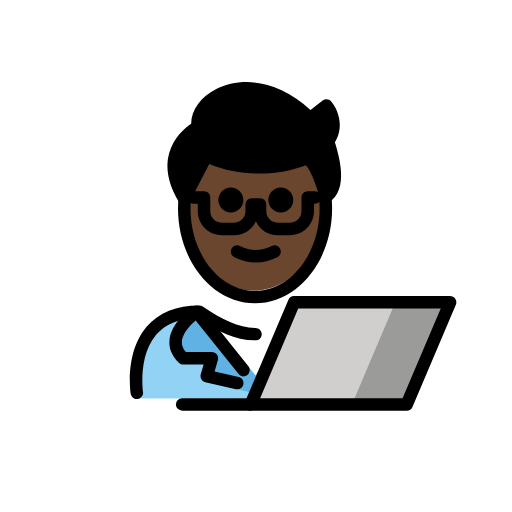
t = 0.00 s
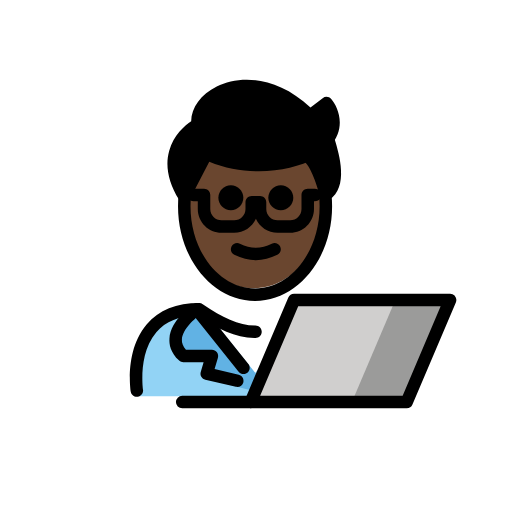
t = 0.48 s
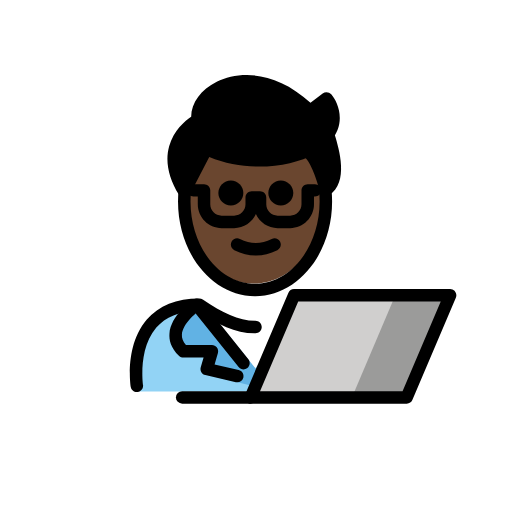
t = 1.43 s
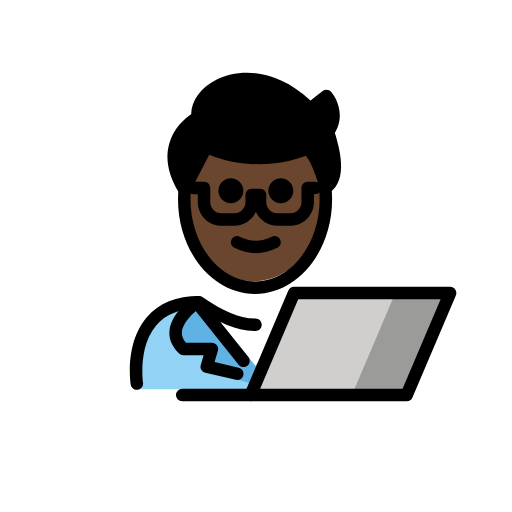
t = 1.90 s
t = 2.38 s: frame unchanged from t = 1.43 s, image omitted
t = 3.33 s: frame unchanged from t = 0.48 s, image omitted

The animated SVG that drew these frames (rendered in a browser with its animation timeline set to each time). Animation: 1 SMIL element (animateTransform=1); one cycle of 3.80 s, repeats indefinitely.

<?xml version='1.0' encoding='utf-8'?>
<svg xmlns="http://www.w3.org/2000/svg" id="emoji" viewBox="-5 -5 82 82" version="1.1" width="200" height="200" role="img">
  <title>OpenMoji: man technologist: dark skin tone</title><g><g id="color">
    <path fill="#92D3F5" d="M17.2831,58.8244c0,0-2-13.5,10-13.5c3.1918,2.1279,5.9264,3.5984,9,3.5921h-0.125 c3.0736,0.0063,4.7081-2.1642,7.9-4.2921c15.5705-0.0001,11.5,14.2,11.5,14.2" />
    <polygon fill="#FFFFFF" points="35.5372,55.498 32.2983,51.5662 29.0593,47.6344 35.5372,47.6344 42.0152,47.6344 38.7762,51.5662" />
    <path fill="#61B2E4" d="M26.5302,44.9199c0,0-5.9003,4.0266-2.161,7.4669h4.5729l-0.8335,3.7419l7.8919,1.9525l0.2903-2.5055 l-8.3606-10.3636" />
    <polygon fill="#D0CFCE" points="67.0867,43.4225 60.1367,59.7725 35.1467,59.7725 42.0967,43.4225" />
    <polygon fill="#9B9B9A" points="67.3033,43.4225 60.3533,59.7725 60.1333,59.7725 51.3633,59.7725 58.3133,43.4225 67.0833,43.4225" />
  </g>
  <g id="hair">
    <path fill="#000000" d="M47.6758,18.0722c0.9033,3.0115,1.8166,6.9707-0.4869,8.4539c0,0-1.298-5.192-2.9696-6.1236" />
    <path fill="#000000" d="M28.0616,19.9722c5.5098,2.6849,12.7749,2.1946,16.8577-0.0697c0.8067-0.4474,1.5281-1.0031,2.1418-1.6716 c2.9159-3.1771,0.2257-6.3452,0.2257-6.3452l-2.6305,2.0302c-8.8352-8.8352-18.672-3.5868-18.0093,1.433 c0,0-6.945,3.6233-2.1353,11.4635L28.0616,19.9722z" />
  </g>
  <g id="skin">
    <path fill="#6a462f" d="M44.9193,19.9025c-4.0828,2.2643-11.3479,2.7546-16.8577,0.0697l-3.5499,6.8402 c-0.0712-0.116-0.1313-0.2279-0.1974-0.342c-0.015,0.2981-0.0363,0.5942-0.0363,0.897c0,7.8277,5.0765,14.1733,11.3386,14.1733 s11.3386-6.3456,11.3386-14.1733c0-2.8104-0.6627-5.4227-1.7914-7.626C45.0797,19.7917,45.0056,19.8546,44.9193,19.9025z" />
  </g>
  <g id="skin-shadow" />
  <g id="line">
    <path d="M16.917,58.9189c-0.4844,0.001-0.9102-0.3525-0.9863-0.8466c-0.0411-0.2696-0.9727-6.6328,2.581-10.7754 c1.9229-2.2412,4.751-3.377,8.4072-3.377c0.1973,0,0.3907,0.0586,0.5547,0.168c3.1631,2.1084,5.6758,3.418,8.4053,3.4238h0.04 c0.5518,0,0.9991,0.4473,1,0.999c0.001,0.5518-0.4462,1-0.998,1.001c-0.001,0-0.001,0-0.002,0H35.916 c-0.0107-0.001-0.0254-0.001-0.0381,0h-0.084c-0.0146,0-0.0302,0-0.0449-0.001c-3.0986-0.0419-5.8164-1.4023-9.1269-3.5878 c-2.8965,0.0566-5.1104,0.9541-6.586,2.6689c-2.956,3.4365-2.1377,9.1201-2.1289,9.1777c0.083,0.545-0.292,1.0547-0.8379,1.1387 C17.0186,58.916,16.9678,58.9189,16.917,58.9189z" />
    <path d="M33.9961,55.2832c-0.294,0-0.584-0.1279-0.7813-0.375l-7.2646-9.0713c-0.3457-0.4306-0.2764-1.0605,0.1553-1.4053 c0.4326-0.3486,1.0615-0.2753,1.4052,0.1553l7.2647,9.0713c0.3457,0.4307,0.2764,1.0606-0.1553,1.4053 C34.4355,55.2119,34.2148,55.2832,33.9961,55.2832z" />
    <path d="M33.0068,57.3555c-0.0742,0-0.1494-0.0078-0.2255-0.0254l-4.8975-1.127c-0.2686-0.0615-0.499-0.2314-0.6387-0.4697 c-0.1387-0.2373-0.1738-0.5225-0.0967-0.7861l0.458-1.5606h-3.2373c-0.2509,0-0.4921-0.0947-0.6767-0.2637 c-1.4043-1.2919-1.6201-2.6455-1.5537-3.5546c0.2129-2.9268,3.459-5.2227,3.8281-5.4746c0.4551-0.3116,1.0762-0.1934,1.3877,0.2617 c0.3115,0.455,0.1953,1.0771-0.2598,1.3896c-0.7832,0.5381-2.8427,2.3008-2.9619,3.9717c-0.042,0.5918,0.1709,1.1406,0.6504,1.6699 h4.1592c0.3154,0,0.6113,0.1485,0.8008,0.4004c0.1884,0.2529,0.247,0.5791,0.1591,0.8809l-0.5351,1.8242l3.8633,0.8887 c0.5381,0.124,0.874,0.6601,0.75,1.1992C33.874,57.042,33.4619,57.3555,33.0068,57.3555z" />
    <polygon fill="none" stroke="#000000" stroke-linecap="round" stroke-linejoin="round" stroke-miterlimit="10" stroke-width="2" points="35.1467,59.7725 60.1367,59.7725 67.0867,43.4225 42.0967,43.4225" />
    <line x1="24.1767" x2="35.1467" y1="59.7725" y2="59.7725" fill="none" stroke="#000000" stroke-linecap="round" stroke-linejoin="round" stroke-miterlimit="10" stroke-width="2" />
    <path d="M41.9729,27.0429c0,1.1045-0.8965,2-2,2s-2-0.8955-2-2c0-1.1035,0.8965-2,2-2S41.9729,25.9394,41.9729,27.0429" />
    <path d="M33.9729,27.0429c0,1.1045-0.8965,2-2,2s-2-0.8955-2-2c0-1.1035,0.8965-2,2-2S33.9729,25.9394,33.9729,27.0429" />
    <path d="M35.9727,37.0453c-1.1518,0-2.3037-0.2861-3.4472-0.8579c-0.4942-0.2471-0.6944-0.8477-0.4473-1.3418 c0.2466-0.4937,0.8462-0.6943,1.3418-0.4473c1.7178,0.8594,3.3877,0.8594,5.1055,0c0.4946-0.247,1.0947-0.0464,1.3418,0.4473 c0.2471,0.4941,0.0469,1.0947-0.4473,1.3418C38.2765,36.7592,37.1246,37.0453,35.9727,37.0453z" />
    <path d="M35.8506,43.5771c-6.8037,0-12.3389-6.8066-12.3389-15.1733c0-0.667,0.0352-1.3345,0.1045-1.9839 c0.0576-0.5488,0.5586-0.9477,1.0996-0.8882c0.5498,0.0581,0.9473,0.5508,0.8887,1.1001c-0.0615,0.5796-0.0928,1.1758-0.0928,1.772 c0,7.2642,4.6377,13.1733,10.3389,13.1733c5.7002,0,10.3379-5.9091,10.3379-13.1733c0-0.5874-0.0303-1.1807-0.0918-1.7637 c-0.0567-0.5493,0.3428-1.041,0.8916-1.0981c0.5527-0.061,1.041,0.3423,1.0986,0.8911c0.0674,0.6519,0.1016,1.3145,0.1016,1.9707 C48.1885,36.7705,42.6533,43.5771,35.8506,43.5771z" />
    <path d="M41.4707,32.668h-2.0078c-1.5479,0-2.8828-0.9258-3.4815-2.253c-0.5976,1.3272-1.9335,2.253-3.4804,2.253h-2.0078 c-2.1045,0-3.8164-1.7119-3.8164-3.8164v-1.2378h-0.6924c-0.5528,0-1-0.4478-1-1c0-0.5523,0.4472-1,1-1h1.6924 c0.5527,0,1,0.4477,1,1v2.2378c0,1.0019,0.8144,1.8164,1.8164,1.8164h2.0078c1.001,0,1.8154-0.8145,1.8154-1.8164v-1.104 c0-0.5523,0.4473-1,1-1h1.3301c0.5527,0,1,0.4477,1,1v1.104c0,1.0019,0.8144,1.8164,1.8164,1.8164h2.0078 c1.001,0,1.8154-0.8145,1.8154-1.8164v-2.2378c0-0.5523,0.4473-1,1-1h1.1573c0.5527,0,1,0.4477,1,1c0,0.5522-0.4473,1-1,1h-0.1573 v1.2378C45.2861,30.9561,43.5742,32.668,41.4707,32.668z" />
    <path d="M47.1885,27.5259c-0.124,0-0.249-0.0235-0.3682-0.0703c-0.2998-0.1187-0.5234-0.3745-0.6015-0.687 c-0.5752-2.2959-1.6895-5.0489-2.4864-5.4927c-0.4824-0.2691-0.6553-0.878-0.3857-1.3604 c0.2685-0.4824,0.8769-0.6567,1.3603-0.3867c1.2647,0.7051,2.2422,2.9419,2.8369,4.6831c0.3282-1.6045-0.2646-3.9809-0.8261-5.8525 c-0.1582-0.5288,0.1416-1.0865,0.6709-1.2451c0.5302-0.1582,1.0869,0.142,1.2451,0.6709c0.6767,2.2568,2.2627,7.5429-0.9043,9.5815 C47.5664,27.4722,47.3779,27.5259,47.1885,27.5259z" />
    <path d="M24.5117,27.8125c-0.3467,0-0.6699-0.1802-0.8525-0.4771c-1.7031-2.7768-2.2315-5.3974-1.5694-7.789 c0.7041-2.5474,2.5743-4.0908,3.5264-4.7349c0.0234-2.1943,1.5703-4.3305,4.1006-5.5786 c3.6406-1.7964,9.4297-1.8003,15.0107,3.3648l1.9483-1.5035c0.4248-0.3266,1.0293-0.2612,1.374,0.1446 c1.127,1.3281,2.5264,4.6406-0.251,7.6684c-0.6748,0.7334-1.4804,1.3623-2.3945,1.8697 c-3.8799,2.1523-10.9658,2.9814-16.8916,0.4965l-3.1133,5.9995c-0.166,0.3204-0.4912,0.5259-0.8515,0.5391 C24.5352,27.8125,24.5234,27.8125,24.5117,27.8125z M34.5264,10.1479c-1.4903,0-2.8282,0.3379-3.9248,0.8785 c-2.0049,0.9897-3.168,2.6347-2.9629,4.1919c0.0556,0.4165-0.1563,0.8232-0.5283,1.0175 c-0.0206,0.0108-2.4004,1.3008-3.0987,3.8643c-0.3769,1.3818-0.2099,2.9072,0.4951,4.5508l2.667-5.1392 c0.25-0.4804,0.835-0.6763,1.3262-0.4385c5.2793,2.5743,12.249,1.9981,15.9336-0.0454c0.7275-0.4028,1.3633-0.8989,1.8916-1.4736 c1.5156-1.6523,1.1514-3.2715,0.7061-4.2075l-1.7637,1.3608c-0.3985,0.3062-0.961,0.271-1.3184-0.0845 C40.668,11.3413,37.3281,10.1479,34.5264,10.1479z" />
  </g>
<animateTransform attributeName="transform" type="translate" values="0 0;0 -1.5;0 0" dur="3.8s" repeatCount="indefinite" /></g></svg>
